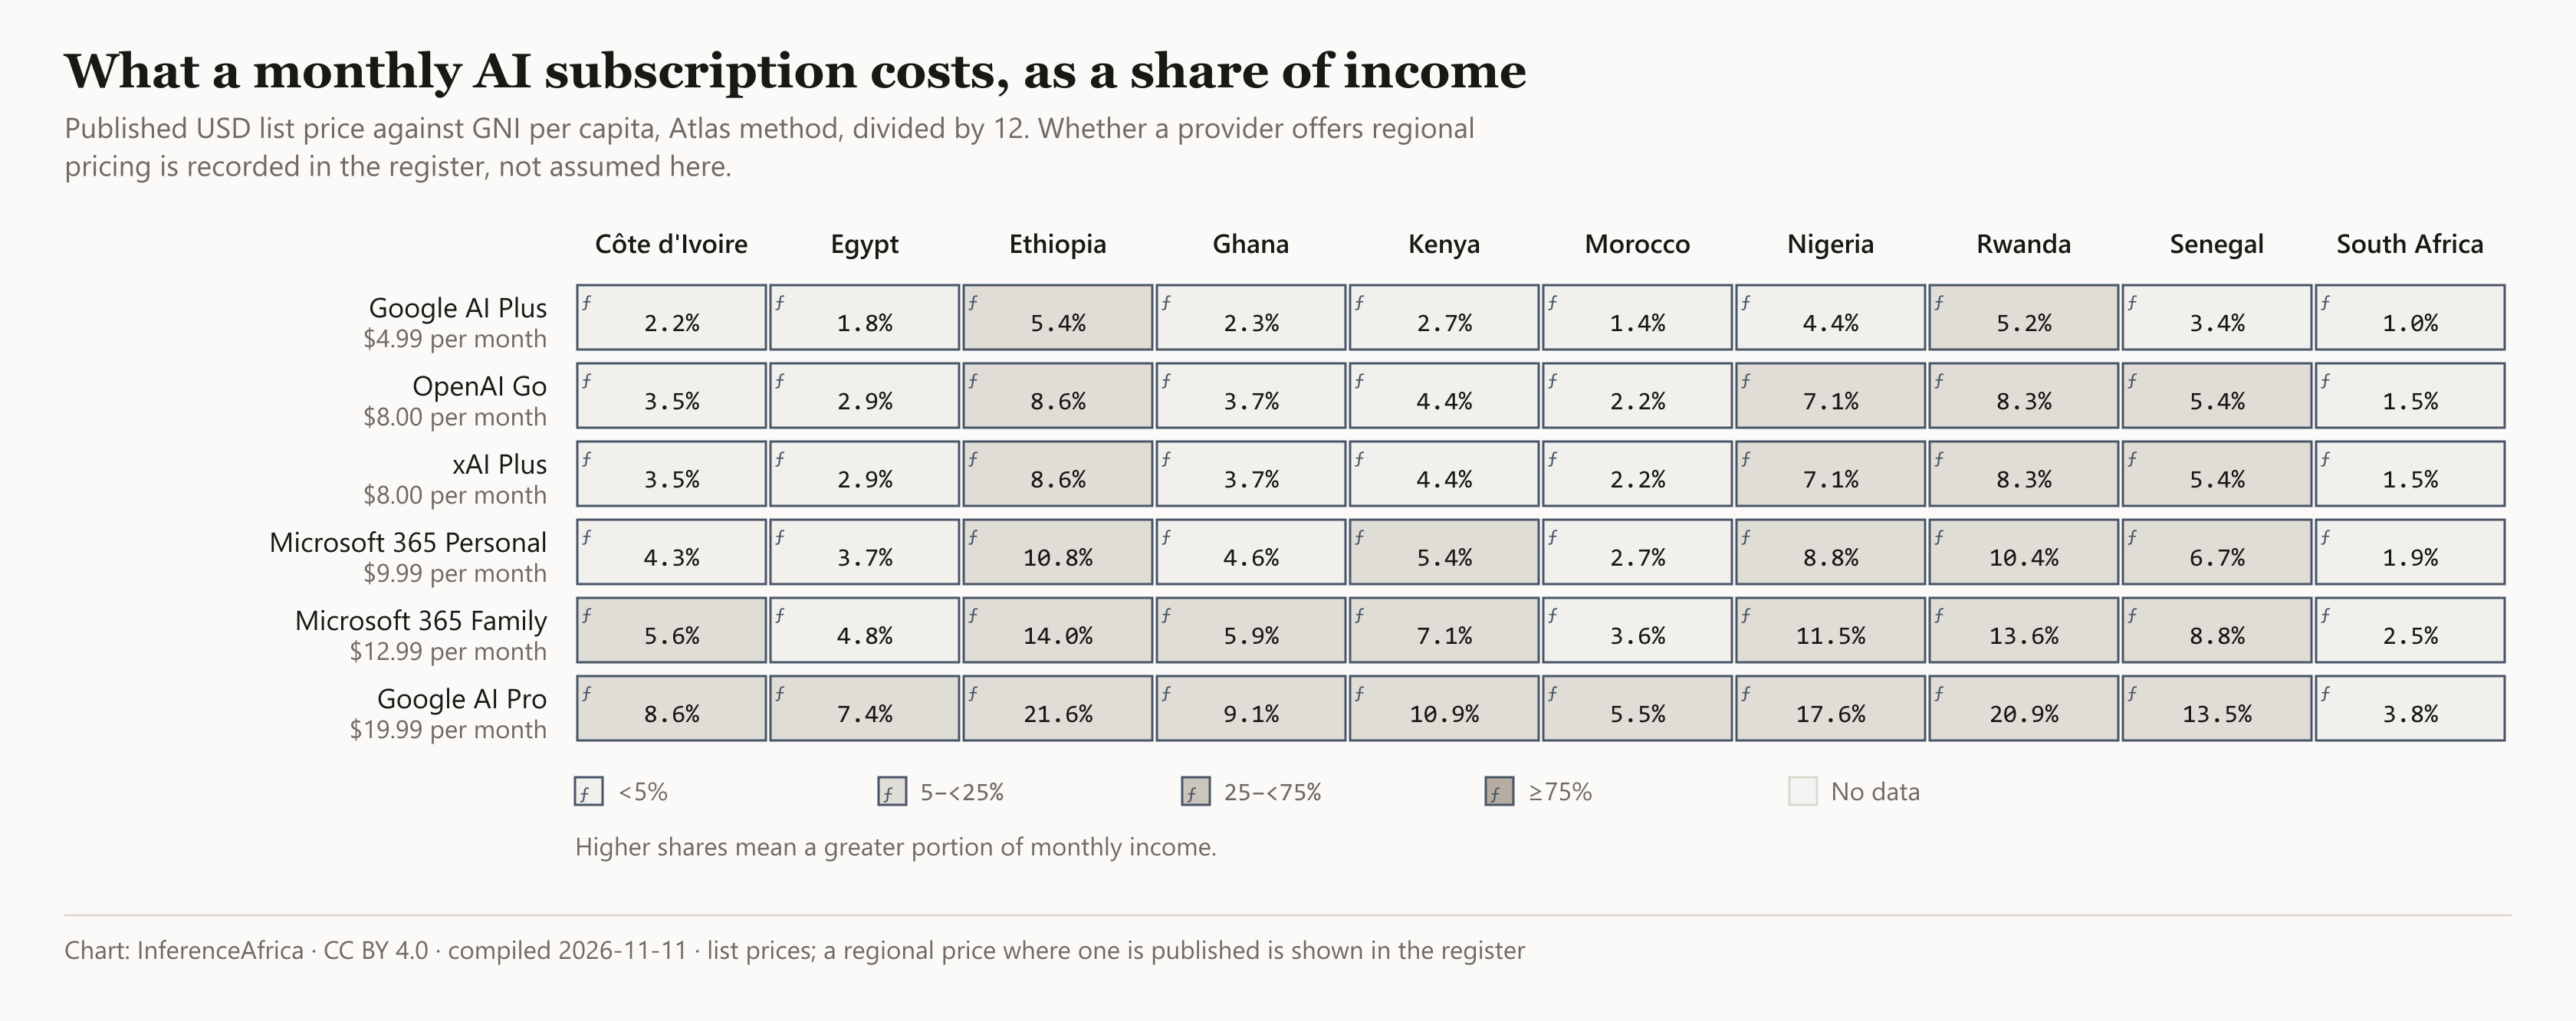

The table this chart was drawn from, first rows:
Provider, Tier, Country, Price USD/month, Share of monthly income, Local price published, Local currency, Evidence
OpenAI, Go, Côte d'Ivoire, 8, 3.453, unclear, , derived
OpenAI, Go, Egypt, 8, 2.945, unclear, , derived
OpenAI, Go, Ethiopia, 8, 8.649, unclear, , derived
OpenAI, Go, Ghana, 8, 3.65, unclear, , derived
OpenAI, Go, Kenya, 8, 4.364, unclear, , derived
OpenAI, Go, Morocco, 8, 2.202, unclear, , derived
OpenAI, Go, Nigeria, 8, 7.059, yes, NGN, derived
OpenAI, Go, Rwanda, 8, 8.348, unclear, , derived
OpenAI, Go, Senegal, 8, 5.393, unclear, , derived
OpenAI, Go, South Africa, 8, 1.531, unclear, , derived
Google, Google AI Plus, Côte d'Ivoire, 4.99, 2.154, unclear, , derived
Google, Google AI Plus, Egypt, 4.99, 1.837, unclear, , derived
Google, Google AI Plus, Ethiopia, 4.99, 5.395, unclear, , derived
Google, Google AI Plus, Ghana, 4.99, 2.277, unclear, , derived
Google, Google AI Plus, Kenya, 4.99, 2.722, unclear, , derived
Google, Google AI Plus, Morocco, 4.99, 1.373, unclear, , derived
Google, Google AI Plus, Nigeria, 4.99, 4.403, yes, NGN, derived
Google, Google AI Plus, Rwanda, 4.99, 5.207, unclear, , derived
Google, Google AI Plus, Senegal, 4.99, 3.364, unclear, , derived
Google, Google AI Plus, South Africa, 4.99, 0.955, unclear, , derived
Google, Google AI Pro, Côte d'Ivoire, 19.99, 8.629, unclear, , derived
Google, Google AI Pro, Egypt, 19.99, 7.358, unclear, , derived
Google, Google AI Pro, Ethiopia, 19.99, 21.61, unclear, , derived
Google, Google AI Pro, Ghana, 19.99, 9.121, unclear, , derived
Google, Google AI Pro, Kenya, 19.99, 10.9, unclear, , derived
Google, Google AI Pro, Morocco, 19.99, 5.502, unclear, , derived
Google, Google AI Pro, Nigeria, 19.99, 17.64, yes, NGN, derived
Google, Google AI Pro, Rwanda, 19.99, 20.86, unclear, , derived
Google, Google AI Pro, Senegal, 19.99, 13.48, unclear, , derived
Google, Google AI Pro, South Africa, 19.99, 3.826, unclear, , derived
Google, Google AI Ultra 20x, Côte d'Ivoire, 200, 86.33, unclear, , derived
Google, Google AI Ultra 20x, Egypt, 200, 73.62, unclear, , derived
Google, Google AI Ultra 20x, Ethiopia, 200, 216.2, unclear, , derived
Google, Google AI Ultra 20x, Ghana, 200, 91.25, unclear, , derived
Google, Google AI Ultra 20x, Kenya, 200, 109.1, unclear, , derived
Google, Google AI Ultra 20x, Morocco, 200, 55.04, unclear, , derived
Google, Google AI Ultra 20x, Nigeria, 200, 176.5, yes, NGN, derived
Google, Google AI Ultra 20x, Rwanda, 200, 208.7, unclear, , derived
Google, Google AI Ultra 20x, Senegal, 200, 134.8, unclear, , derived
Google, Google AI Ultra 20x, South Africa, 200, 38.28, unclear, , derived
Google, Google AI Ultra 5x, Côte d'Ivoire, 99.99, 43.16, unclear, , derived
Google, Google AI Ultra 5x, Egypt, 99.99, 36.81, unclear, , derived
Google, Google AI Ultra 5x, Ethiopia, 99.99, 108.1, unclear, , derived
Google, Google AI Ultra 5x, Ghana, 99.99, 45.62, unclear, , derived
Google, Google AI Ultra 5x, Kenya, 99.99, 54.54, unclear, , derived
Google, Google AI Ultra 5x, Morocco, 99.99, 27.52, unclear, , derived
Google, Google AI Ultra 5x, Nigeria, 99.99, 88.23, yes, NGN, derived
Google, Google AI Ultra 5x, Rwanda, 99.99, 104.3, unclear, , derived
Google, Google AI Ultra 5x, Senegal, 99.99, 67.41, unclear, , derived
Google, Google AI Ultra 5x, South Africa, 99.99, 19.14, unclear, , derived
Anthropic, Max, Côte d'Ivoire, 100, 43.17, unclear, , derived
Perplexity, Max, Côte d'Ivoire, 200, 86.33, unclear, , derived
Anthropic, Max, Egypt, 100, 36.81, unclear, , derived
Perplexity, Max, Egypt, 200, 73.62, unclear, , derived
Anthropic, Max, Ethiopia, 100, 108.1, unclear, , derived
Perplexity, Max, Ethiopia, 200, 216.2, unclear, , derived
Anthropic, Max, Ghana, 100, 45.63, unclear, , derived
Perplexity, Max, Ghana, 200, 91.25, unclear, , derived
Anthropic, Max, Kenya, 100, 54.55, unclear, , derived
Perplexity, Max, Kenya, 200, 109.1, unclear, , derived
... 180 more rows
